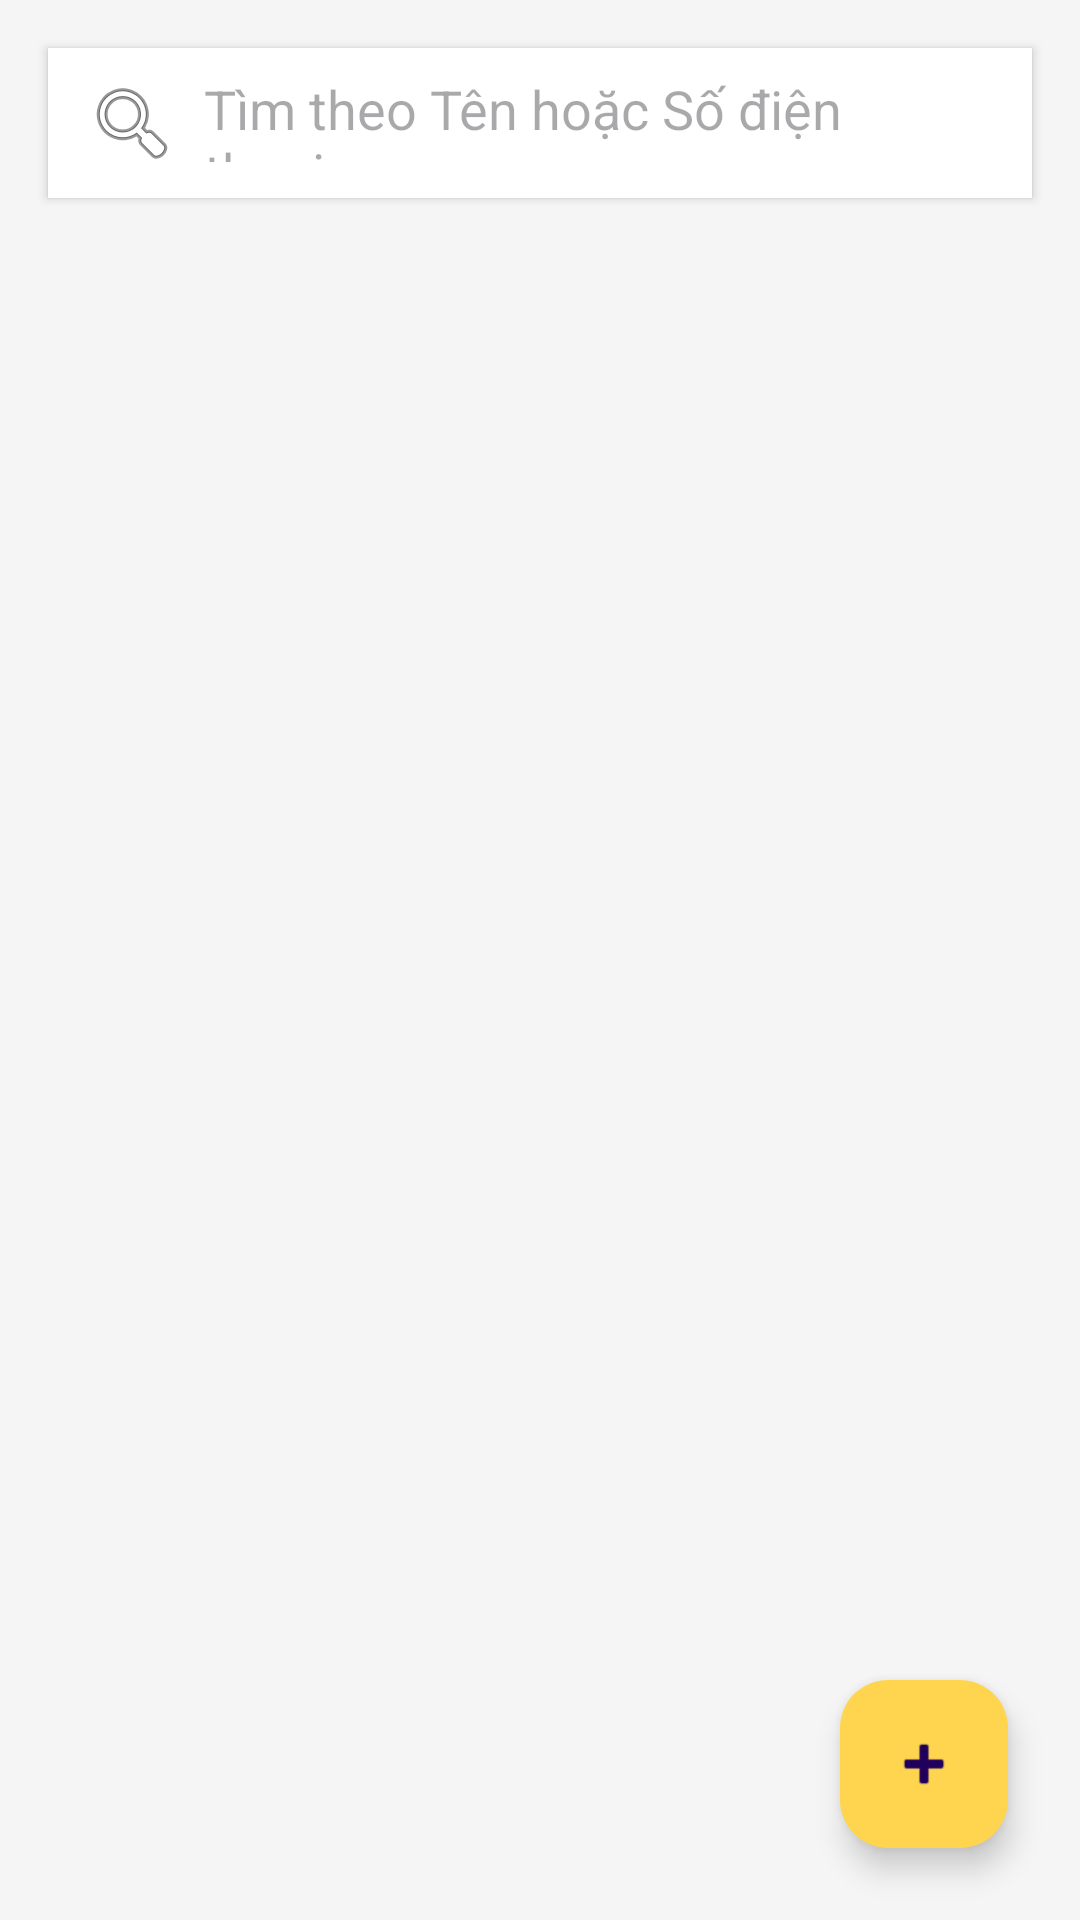

This screen was rendered from an Android layout file. Write that file and the resources it references.
<!-- AndroidManifest.xml: application theme Theme.DienMayXanh -->
<!-- res/layout/fragment_customer_list.xml -->
<?xml version="1.0" encoding="utf-8"?>
<androidx.constraintlayout.widget.ConstraintLayout xmlns:android="http://schemas.android.com/apk/res/android"
    xmlns:app="http://schemas.android.com/apk/res-auto"
    android:layout_width="match_parent"
    android:layout_height="match_parent"
    android:background="#F5F5F5">

    <EditText
        android:id="@+id/edtSearchCustomer"
        android:layout_width="match_parent"
        android:layout_height="50dp"
        android:layout_margin="16dp"
        android:background="#FFFFFF"
        android:drawableStart="@android:drawable/ic_menu_search"
        android:drawablePadding="8dp"
        android:hint="Tìm theo Tên hoặc Số điện thoại..."
        android:padding="12dp"
        android:elevation="2dp"
        app:layout_constraintEnd_toEndOf="parent"
        app:layout_constraintStart_toStartOf="parent"
        app:layout_constraintTop_toTopOf="parent" />

    <androidx.recyclerview.widget.RecyclerView
        android:id="@+id/recyclerViewCustomers"
        android:layout_width="match_parent"
        android:layout_height="0dp"
        android:layout_marginTop="8dp"
        android:padding="8dp"
        android:clipToPadding="false"
        app:layout_constraintBottom_toBottomOf="parent"
        app:layout_constraintEnd_toEndOf="parent"
        app:layout_constraintStart_toStartOf="parent"
        app:layout_constraintTop_toBottomOf="@id/edtSearchCustomer" />

    <com.google.android.material.floatingactionbutton.FloatingActionButton
        android:id="@+id/fabAddCustomer"
        android:layout_width="wrap_content"
        android:layout_height="wrap_content"
        android:layout_margin="24dp"
        android:src="@android:drawable/ic_input_add"
        app:backgroundTint="#FFD54F"
        app:layout_constraintBottom_toBottomOf="parent"
        app:layout_constraintEnd_toEndOf="parent" />

</androidx.constraintlayout.widget.ConstraintLayout>
<!-- resources referenced by this layout -->
<resources>
  <style name="Theme.DienMayXanh" parent="Base.Theme.DienMayXanh" />
  <style name="Base.Theme.DienMayXanh" parent="Theme.Material3.DayNight.NoActionBar">
          
          
          <item name="colorPrimary">@color/white</item>
  
          <item name="colorPrimaryVariant">@color/white</item>
  
          <item name="android:statusBarColor">@color/white</item>
      </style>
  <color name="white">#FFFFFFFF</color>
</resources>
